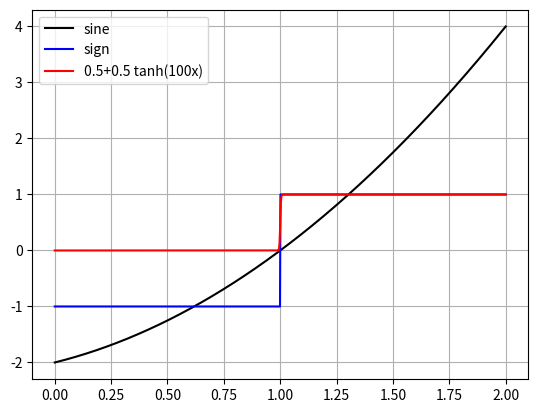

Reproduce this figure in Python.
import numpy as np
import matplotlib.pyplot as plt

def sign(x:np.ndarray):
    y=np.zeros_like(x)
    for i,val in enumerate(x):
        if val>0:
            y[i]=1
        elif val<0:
            y[i]=-1
    return y

def sign_tanh(x:np.ndarray,alpha=100):
    return np.tanh(alpha*x)

if __name__=="__main__":
    t=np.linspace(0,2,1000)
    uvec=np.sin(2*np.pi*1*t)
    uvec=t**2+t-2
    
    plt.plot(t,uvec,'k',label="sine")
    plt.plot(t,sign(uvec),'b',label="sign")
    plt.plot(t,0.5+0.5*sign_tanh(uvec),'r',label="0.5+0.5 tanh(100x)")

    plt.grid()
    plt.legend()
    plt.show()
